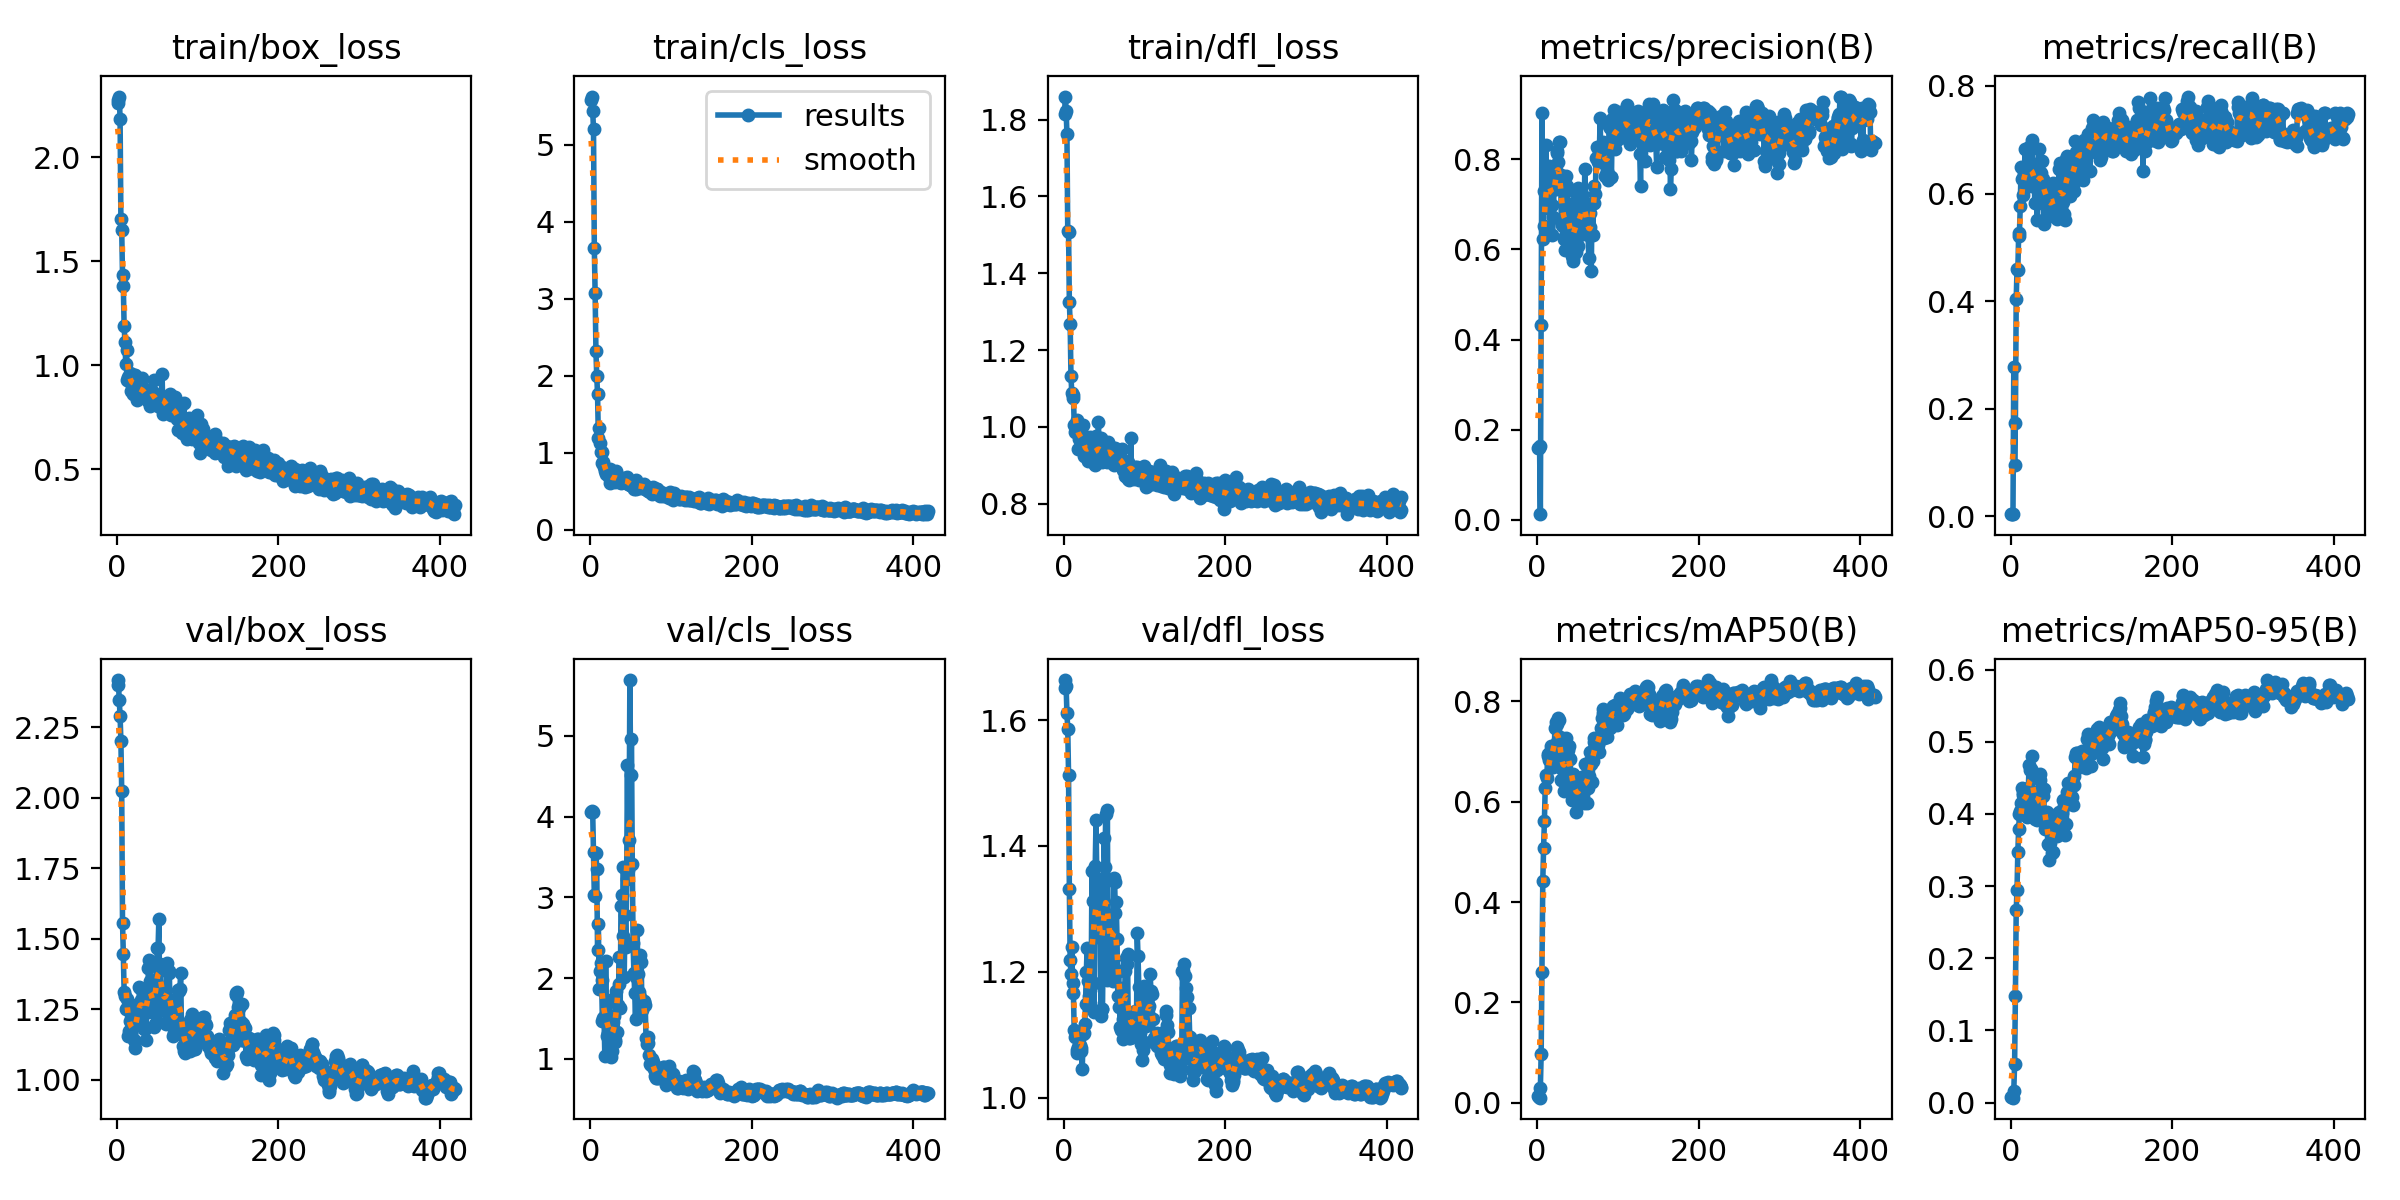

Data behind this chart, as committed beside it:
epoch, time, train/box_loss, train/cls_loss, train/dfl_loss, metrics/precision(B), metrics/recall(B), metrics/mAP50(B), metrics/mAP50-95(B), val/box_loss, val/cls_loss, val/dfl_loss, lr/pg0, lr/pg1, lr/pg2
1, 2.135, 2.274, 5.578, 1.814, 0.1587, 0.00536, 0.01234, 0.00807, 2.418, 4.063, 1.664, 5.26e-06, 5.26e-06, 5.26e-06
2, 3.375, 2.26, 5.628, 1.86, 0.1602, 0.00417, 0.01074, 0.00716, 2.402, 4.069, 1.651, 1.57488e-05, 1.57488e-05, 1.57488e-05
3, 4.926, 2.291, 5.441, 1.823, 0.1633, 0.00417, 0.00991, 0.00678, 2.347, 4.052, 1.654, 2.61959e-05, 2.61959e-05, 2.61959e-05
4, 6.324, 2.183, 5.202, 1.763, 0.0128, 0.2785, 0.02922, 0.01665, 2.29, 3.559, 1.61, 3.66013e-05, 3.66013e-05, 3.66013e-05
5, 9.141, 1.701, 3.666, 1.509, 0.4311, 0.09623, 0.09769, 0.05277, 2.203, 3.03, 1.586, 4.69651e-05, 4.69651e-05, 4.69651e-05
6, 12.04, 1.651, 3.071, 1.507, 0.9032, 0.174, 0.2614, 0.1476, 2.026, 3.021, 1.513, 5.72872e-05, 5.72872e-05, 5.72872e-05
7, 15.04, 1.435, 2.32, 1.324, 0.623, 0.404, 0.4419, 0.2664, 1.557, 3.544, 1.331, 6.75676e-05, 6.75676e-05, 6.75676e-05
8, 18.02, 1.383, 1.995, 1.268, 0.6527, 0.4589, 0.5073, 0.2948, 1.447, 3.352, 1.219, 7.78064e-05, 7.78064e-05, 7.78064e-05
9, 20.93, 1.189, 1.769, 1.131, 0.7302, 0.4571, 0.5622, 0.347, 1.311, 2.35, 1.196, 8.80036e-05, 8.80036e-05, 8.80036e-05
10, 24.02, 1.114, 1.193, 1.089, 0.727, 0.5218, 0.6272, 0.3784, 1.296, 2.673, 1.239, 9.81591e-05, 9.81591e-05, 9.81591e-05
11, 26.95, 1.009, 1.323, 1.075, 0.8316, 0.5274, 0.6524, 0.3993, 1.25, 1.865, 1.182, 0.0001083, 0.0001083, 0.0001083
12, 29.87, 1.074, 1.125, 1.084, 0.7126, 0.5761, 0.6477, 0.4039, 1.285, 2.086, 1.166, 0.0001183, 0.0001183, 0.0001183
13, 32.68, 0.931, 1.013, 1.006, 0.7447, 0.6498, 0.691, 0.4153, 1.253, 2.182, 1.107, 0.0001284, 0.0001284, 0.0001284
14, 35.5, 0.9433, 1.011, 0.9859, 0.6917, 0.6267, 0.695, 0.4353, 1.155, 1.975, 1.096, 0.0001384, 0.0001384, 0.0001384
15, 38.28, 0.9264, 0.867, 0.9982, 0.7852, 0.6281, 0.6842, 0.4283, 1.172, 1.474, 1.101, 0.0001483, 0.0001483, 0.0001483
16, 40.35, 0.9646, 0.8789, 0.9876, 0.7729, 0.5981, 0.6984, 0.4255, 1.208, 1.512, 1.076, 0.0001582, 0.0001582, 0.0001582
17, 42.69, 0.9251, 0.8146, 1.018, 0.7821, 0.6386, 0.7111, 0.4324, 1.17, 1.52, 1.07, 0.0001681, 0.0001681, 0.0001681
18, 44.75, 0.8767, 0.7593, 0.9414, 0.6973, 0.6822, 0.6845, 0.4207, 1.206, 1.041, 1.08, 0.0001779, 0.0001779, 0.0001779
19, 46.82, 0.9047, 0.7723, 0.9687, 0.6315, 0.6374, 0.6746, 0.4079, 1.201, 2.207, 1.082, 0.0001877, 0.0001877, 0.0001877
20, 48.87, 0.8648, 0.7268, 0.9798, 0.6726, 0.6219, 0.6688, 0.3955, 1.194, 1.48, 1.084, 0.0001974, 0.0001974, 0.0001974
21, 50.95, 0.9542, 0.736, 0.9931, 0.7378, 0.6359, 0.6951, 0.4139, 1.141, 1.284, 1.074, 0.0002071, 0.0002071, 0.0002071
22, 53.02, 0.9462, 0.7563, 0.9657, 0.7339, 0.6442, 0.7465, 0.4358, 1.136, 1.326, 1.078, 0.0002168, 0.0002168, 0.0002168
23, 55.97, 0.9516, 0.6915, 0.9742, 0.7341, 0.6868, 0.7585, 0.4681, 1.112, 1.219, 1.046, 0.0002264, 0.0002264, 0.0002264
24, 58.77, 0.9147, 0.7872, 1.004, 0.814, 0.6251, 0.7544, 0.4602, 1.266, 1.732, 1.102, 0.000236, 0.000236, 0.000236
25, 60.84, 0.8318, 0.6071, 0.9254, 0.8189, 0.6149, 0.7191, 0.4619, 1.233, 1.145, 1.103, 0.0002455, 0.0002455, 0.0002455
26, 62.87, 0.9123, 0.6918, 0.9395, 0.7943, 0.6474, 0.7671, 0.4805, 1.225, 1.018, 1.117, 0.000255, 0.000255, 0.000255
27, 65.59, 0.8508, 0.6601, 0.9294, 0.8371, 0.6993, 0.7633, 0.4597, 1.206, 1.098, 1.148, 0.0002644, 0.0002644, 0.0002644
28, 67.64, 0.9058, 0.6571, 0.925, 0.8369, 0.6237, 0.7289, 0.4296, 1.329, 1.46, 1.2, 0.0002738, 0.0002738, 0.0002738
29, 69.84, 0.8907, 0.6786, 0.947, 0.7639, 0.6558, 0.7223, 0.4275, 1.327, 1.53, 1.237, 0.0002832, 0.0002832, 0.0002832
30, 71.9, 0.8517, 0.6199, 0.9106, 0.6635, 0.5817, 0.6442, 0.3934, 1.281, 1.206, 1.186, 0.0002925, 0.0002925, 0.0002925
31, 73.96, 0.9384, 0.7164, 0.9607, 0.6548, 0.6256, 0.6658, 0.4062, 1.23, 1.239, 1.161, 0.0003018, 0.0003018, 0.0003018
32, 75.99, 0.8856, 0.7593, 0.9738, 0.651, 0.619, 0.6428, 0.4096, 1.309, 1.837, 1.151, 0.000311, 0.000311, 0.000311
33, 78.01, 0.8557, 0.6686, 0.9375, 0.6218, 0.5502, 0.6223, 0.3922, 1.297, 1.332, 1.172, 0.0003202, 0.0003202, 0.0003202
34, 80.2, 0.8591, 0.6314, 0.9715, 0.6298, 0.6301, 0.6448, 0.4115, 1.181, 1.672, 1.184, 0.0003294, 0.0003294, 0.0003294
35, 82.24, 0.8869, 0.6539, 0.9472, 0.5975, 0.6837, 0.6965, 0.4226, 1.179, 1.928, 1.361, 0.0003385, 0.0003385, 0.0003385
36, 84.32, 0.863, 0.6173, 0.9309, 0.7634, 0.6232, 0.7264, 0.4557, 1.142, 2.259, 1.313, 0.0003476, 0.0003476, 0.0003476
37, 86.42, 0.8557, 0.6674, 0.9445, 0.7401, 0.6394, 0.7021, 0.4466, 1.275, 1.624, 1.136, 0.0003566, 0.0003566, 0.0003566
38, 88.44, 0.8673, 0.6095, 0.9059, 0.6965, 0.639, 0.7036, 0.4284, 1.24, 2.892, 1.182, 0.0003656, 0.0003656, 0.0003656
39, 90.44, 0.8275, 0.634, 0.9012, 0.6474, 0.6601, 0.7104, 0.4362, 1.396, 3.025, 1.367, 0.0003745, 0.0003745, 0.0003745
40, 92.61, 0.8389, 0.6663, 0.9773, 0.6107, 0.6274, 0.6869, 0.4241, 1.425, 2.526, 1.441, 0.0003835, 0.0003835, 0.0003835
41, 94.61, 0.8038, 0.6215, 0.9133, 0.7002, 0.5431, 0.6848, 0.4345, 1.351, 3.381, 1.348, 0.0003923, 0.0003923, 0.0003923
42, 96.66, 0.8344, 0.6163, 0.9316, 0.618, 0.58, 0.6309, 0.3887, 1.307, 2.011, 1.324, 0.0004011, 0.0004011, 0.0004011
43, 98.71, 0.8641, 0.6302, 1.012, 0.5856, 0.6162, 0.604, 0.3784, 1.304, 2.786, 1.255, 0.0004099, 0.0004099, 0.0004099
44, 100.7, 0.8436, 0.6423, 0.9135, 0.581, 0.6184, 0.6543, 0.3993, 1.275, 2.392, 1.339, 0.0004187, 0.0004187, 0.0004187
45, 102.8, 0.8729, 0.6489, 0.9377, 0.5743, 0.6138, 0.6551, 0.4025, 1.25, 3.229, 1.308, 0.0004274, 0.0004274, 0.0004274
46, 104.8, 0.9297, 0.6916, 0.9722, 0.6866, 0.5991, 0.6206, 0.3584, 1.188, 4.64, 1.13, 0.000436, 0.000436, 0.000436
47, 107, 0.8397, 0.5888, 0.9078, 0.7267, 0.5588, 0.6433, 0.3565, 1.197, 3.344, 1.14, 0.0004446, 0.0004446, 0.0004446
48, 109, 0.8198, 0.5999, 0.9168, 0.5933, 0.5586, 0.5803, 0.3355, 1.234, 3.714, 1.141, 0.0004532, 0.0004532, 0.0004532
49, 111.1, 0.8326, 0.5851, 0.9297, 0.6761, 0.5687, 0.5994, 0.3601, 1.359, 5.692, 1.262, 0.0004617, 0.0004617, 0.0004617
50, 113.1, 0.819, 0.5916, 0.9556, 0.735, 0.5751, 0.6389, 0.3731, 1.467, 4.512, 1.412, 0.0004702, 0.0004702, 0.0004702
51, 115.2, 0.8046, 0.5814, 0.9374, 0.6064, 0.6079, 0.6026, 0.3459, 1.466, 4.966, 1.366, 0.0004739, 0.0004739, 0.0004739
52, 117.2, 0.8201, 0.5679, 0.917, 0.6394, 0.5739, 0.6129, 0.3473, 1.569, 3.409, 1.451, 0.0004729, 0.0004729, 0.0004729
53, 119.4, 0.7998, 0.5851, 0.9242, 0.6321, 0.6196, 0.6372, 0.3921, 1.303, 2.433, 1.187, 0.0004718, 0.0004718, 0.0004718
54, 121.4, 0.8147, 0.5236, 0.9089, 0.7003, 0.5768, 0.6181, 0.3864, 1.411, 2.064, 1.457, 0.0004708, 0.0004708, 0.0004708
55, 123.5, 0.8526, 0.5902, 0.9612, 0.68, 0.5924, 0.6496, 0.3988, 1.262, 1.82, 1.24, 0.0004698, 0.0004698, 0.0004698
56, 125.6, 0.9567, 0.6526, 0.9416, 0.7229, 0.576, 0.6494, 0.3873, 1.329, 1.497, 1.257, 0.0004687, 0.0004687, 0.0004687
57, 127.6, 0.7663, 0.5278, 0.9384, 0.7086, 0.5528, 0.6291, 0.3836, 1.251, 2.013, 1.206, 0.0004677, 0.0004677, 0.0004677
58, 129.6, 0.821, 0.5909, 0.9365, 0.653, 0.5673, 0.5981, 0.3696, 1.268, 2.599, 1.193, 0.0004666, 0.0004666, 0.0004666
59, 131.8, 0.8452, 0.5781, 0.9464, 0.779, 0.6057, 0.6753, 0.3979, 1.311, 2.046, 1.281, 0.0004656, 0.0004656, 0.0004656
60, 133.8, 0.8254, 0.5602, 0.9135, 0.6921, 0.6458, 0.6376, 0.4032, 1.202, 1.826, 1.19, 0.0004646, 0.0004646, 0.0004646
... 358 more rows
